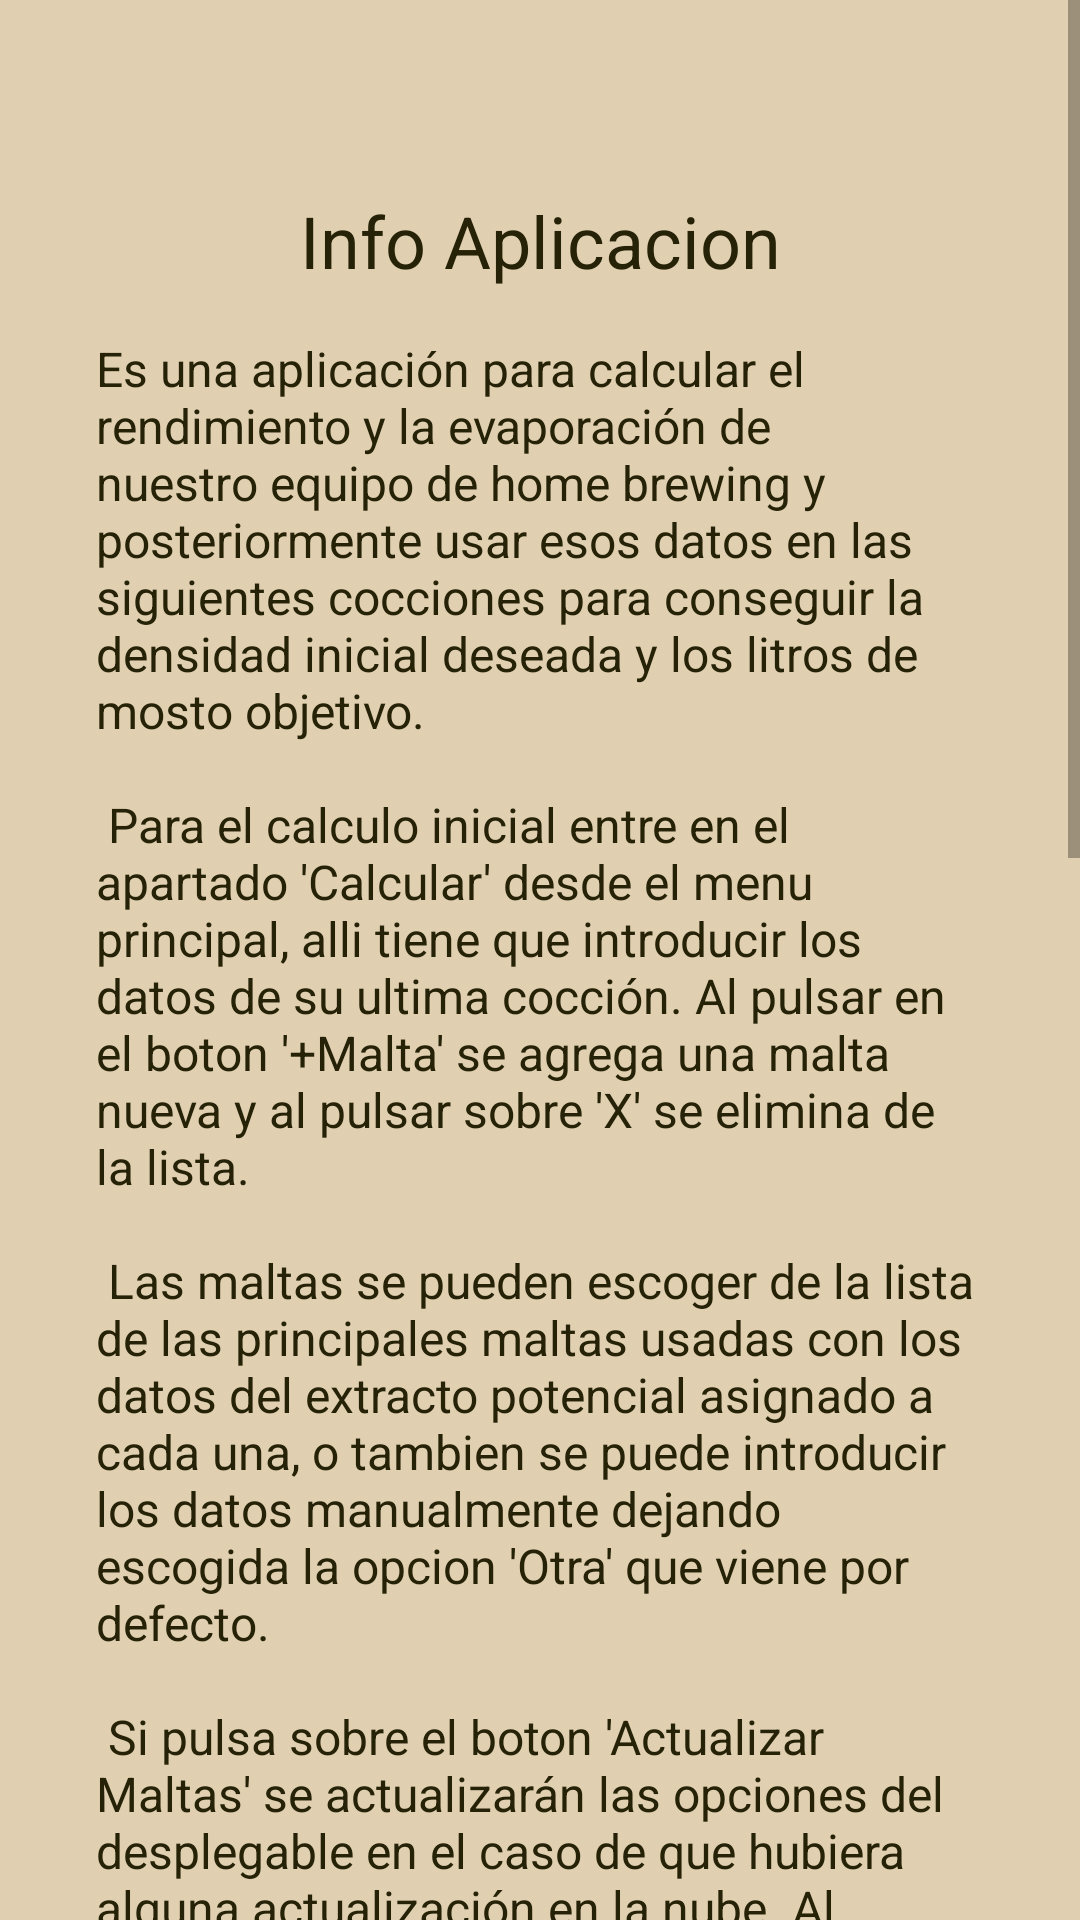

Here is an Android app screen rendered from its layout file. Give the layout XML and the strings, colors and styles it references.
<!-- AndroidManifest.xml: application theme Theme.CB_Densimeter -->
<!-- res/layout/activity_info.xml -->
<?xml version="1.0" encoding="utf-8"?>
<androidx.constraintlayout.widget.ConstraintLayout xmlns:android="http://schemas.android.com/apk/res/android"
    xmlns:app="http://schemas.android.com/apk/res-auto"
    xmlns:tools="http://schemas.android.com/tools"
    android:layout_width="match_parent"
    android:layout_height="match_parent"
    tools:context=".InfoActivity">

    <ImageView
        android:id="@+id/imageView"

        android:layout_width="480dp"
        android:layout_height="853dp"
        app:layout_constraintBottom_toBottomOf="parent"
        app:layout_constraintEnd_toEndOf="parent"
        app:layout_constraintStart_toStartOf="parent"
        app:layout_constraintTop_toTopOf="parent"
        app:srcCompat="@drawable/beer"
        android:contentDescription="@string/sirviendo_cerveza" />

    <ImageView
        android:id="@+id/imageView2"
        android:layout_width="480dp"
        android:layout_height="853dp"


        android:alpha="0.85"
        app:layout_constraintBottom_toBottomOf="parent"
        app:layout_constraintEnd_toEndOf="parent"
        app:layout_constraintStart_toStartOf="parent"
        app:layout_constraintTop_toTopOf="parent"
        app:srcCompat="@drawable/fondo"
        android:contentDescription="@string/flat_background" />

    <ScrollView
        android:id="@+id/scrollView2"
        style="@android:style/Widget.ScrollView"
        android:layout_width="match_parent"

        android:layout_height="wrap_content"
        android:layout_marginTop="32dp"
        android:fillViewport="true"
        android:scrollbars="vertical"
        android:layout_marginBottom="32dp"

        app:layout_constraintBottom_toBottomOf="parent"
        app:layout_constraintEnd_toEndOf="parent"
        app:layout_constraintStart_toStartOf="parent"
        app:layout_constraintTop_toTopOf="parent"
        app:layout_constraintVertical_chainStyle="packed">

        <LinearLayout
            android:layout_width="wrap_content"
            android:layout_height="wrap_content"
            android:padding="32dp"
            android:orientation="vertical">

            <TextView
                android:id="@+id/textView9"
                android:layout_width="match_parent"
                android:layout_height="32dp"
                android:gravity="center"
                android:textAppearance="@style/TextAppearance.AppCompat.Body1"
                android:textColor="#575014"
                android:textSize="24sp" />

            <TextView
                android:id="@+id/textView20"
                android:layout_width="match_parent"
                android:layout_height="32dp"
                android:gravity="center"
                android:text="@string/info_aplicacion"
                android:textAppearance="@style/TextAppearance.AppCompat.Body1"
                android:textColor="@color/mainTextColor"
                android:layout_marginBottom="16dp"
                android:textSize="24sp" />

            <TextView
                android:id="@+id/textView1"
                android:layout_width="wrap_content"
                android:layout_height="wrap_content"
                android:textSize="16sp"
                android:gravity="start"
                android:text="@string/info_aplicacion_text"

                android:textAppearance="@style/TextAppearance.AppCompat.Body1"
                android:textColor="@color/mainTextColor"
                android:layout_marginBottom="16dp"
            />

            <Button
                android:id="@+id/btnBack"
                android:layout_width="wrap_content"
                android:layout_height="wrap_content"
                android:layout_marginBottom="5dp"
                android:background="@drawable/botones"
                android:drawableLeft="@drawable/ic_back"
                android:drawableStart="@drawable/ic_back"
                android:text="@string/volver"
                android:textSize="16sp"
                android:textStyle="normal"
                app:backgroundTint="@color/cardview_shadow_end_color"
                app:backgroundTintMode="add"

            />


        </LinearLayout>
    </ScrollView>

</androidx.constraintlayout.widget.ConstraintLayout>
<!-- resources referenced by this layout -->
<resources>
  <color name="mainTextColor">#252207</color>
  <!-- drawable botones (drawable) -->
  <?xml version="1.0" encoding="utf-8"?>
  <shape xmlns:android="http://schemas.android.com/apk/res/android">
      <solid android:color="#FF975C2E"></solid>
  
      <corners android:radius="10dp"></corners>
  </shape>
  <!-- drawable fondo: png bitmap (drawable, 19382 bytes) -->
  <string name="flat_background">Flat background</string>
  <string name="info_aplicacion">Info Aplicacion</string>
  <string name="info_aplicacion_text">Es una aplicación para calcular el rendimiento y la evaporación de nuestro equipo de home brewing y posteriormente usar esos datos en las siguientes cocciones para conseguir la densidad inicial deseada y los litros de mosto objetivo. \n\n Para el calculo inicial entre en el apartado \'Calcular\' desde el menu principal, alli tiene que introducir los datos de su ultima cocción. Al pulsar en el boton \'+Malta\' se agrega una malta nueva y al pulsar sobre \'X\' se elimina de la lista.\n\n Las maltas se pueden escoger de la lista de las principales maltas usadas con los datos del extracto potencial asignado a cada una, o tambien se puede introducir los datos manualmente dejando escogida la opcion \'Otra\' que viene por defecto.\n\n Si pulsa sobre el boton \'Actualizar Maltas\' se actualizarán las opciones del desplegable en el caso de que hubiera alguna actualización en la nube. Al introducir todos los datos pulse sobre el boton \'Calcular\' para el calculo del rendimiento del equipo y la evaporación por hora. Una vez hecho esto puede pulsar en el boton \'Guardar\' y se le ofrecerán las opciones de guardarlo en un perfil existente o crear un perfil nuevo.\n\n Los datos del calculo anterior aparecerán precargados en ambas opciones, aunque tambien se pueden modificar manualmente. Si decide guardarlo en un perfil existente los datos del ultimo calculo haran la media con los que habia del calculo anterior y sobreescribiran los datos del perfil.\n\n Desde esta pantalla tambien puede eliminar un perfil seleccionado en el desplegable pulsando sobre \'Borrar el perfil seleccionado\'. Una vez que tengamos un perfil creado podemos volver al menu inicial e ir a \'Ajustar receta\' cuando vaya a realizar una nueva coccion. Debe escoger el perfil deseado, introducir los datos objetivo de la receta y pulsar sobre \'Ajustar la Receta\'. Abajo se cargaran los datos ajustados en funcion de su perfil: Agua Inicial y las Cantidades de maltas a utilizar.\n\n Importancia de las medidas: Para el agua y el mosto se introducen litros, el peso de las maltas se escribe en gramos, y el extracto potencial y la densidad se escribe en formato ejemplo \'1038\'.</string>
  <string name="sirviendo_cerveza">Sirviendo cerveza</string>
  <string name="volver">Volver</string>
  <style name="Theme.CB_Densimeter" parent="Theme.MaterialComponents.DayNight.NoActionBar">
          
          <item name="colorPrimary">@color/purple_500</item>
          <item name="colorPrimaryVariant">@color/purple_700</item>
          <item name="colorOnPrimary">@color/white</item>
          
          <item name="colorSecondary">@color/teal_200</item>
          <item name="colorSecondaryVariant">@color/teal_700</item>
          <item name="colorOnSecondary">@color/black</item>
          
          <item name="android:statusBarColor" tools:targetApi="l">?attr/colorPrimaryVariant</item>
          
          <item name="android:layout_height">60dp</item>
          <item name="android:textColorHint">@color/hintTextColor</item>
          <item name="android:textColor">@color/mainTextColor</item>
  
      </style>
  <color name="purple_500">#FF6200EE</color>
  <color name="purple_700">#FF3700B3</color>
  <color name="white">#FFFFFFFF</color>
  <color name="teal_200">#FF03DAC5</color>
  <color name="teal_700">#FF018786</color>
  <color name="black">#FF000000</color>
  <color name="hintTextColor">#80262307</color>
</resources>
